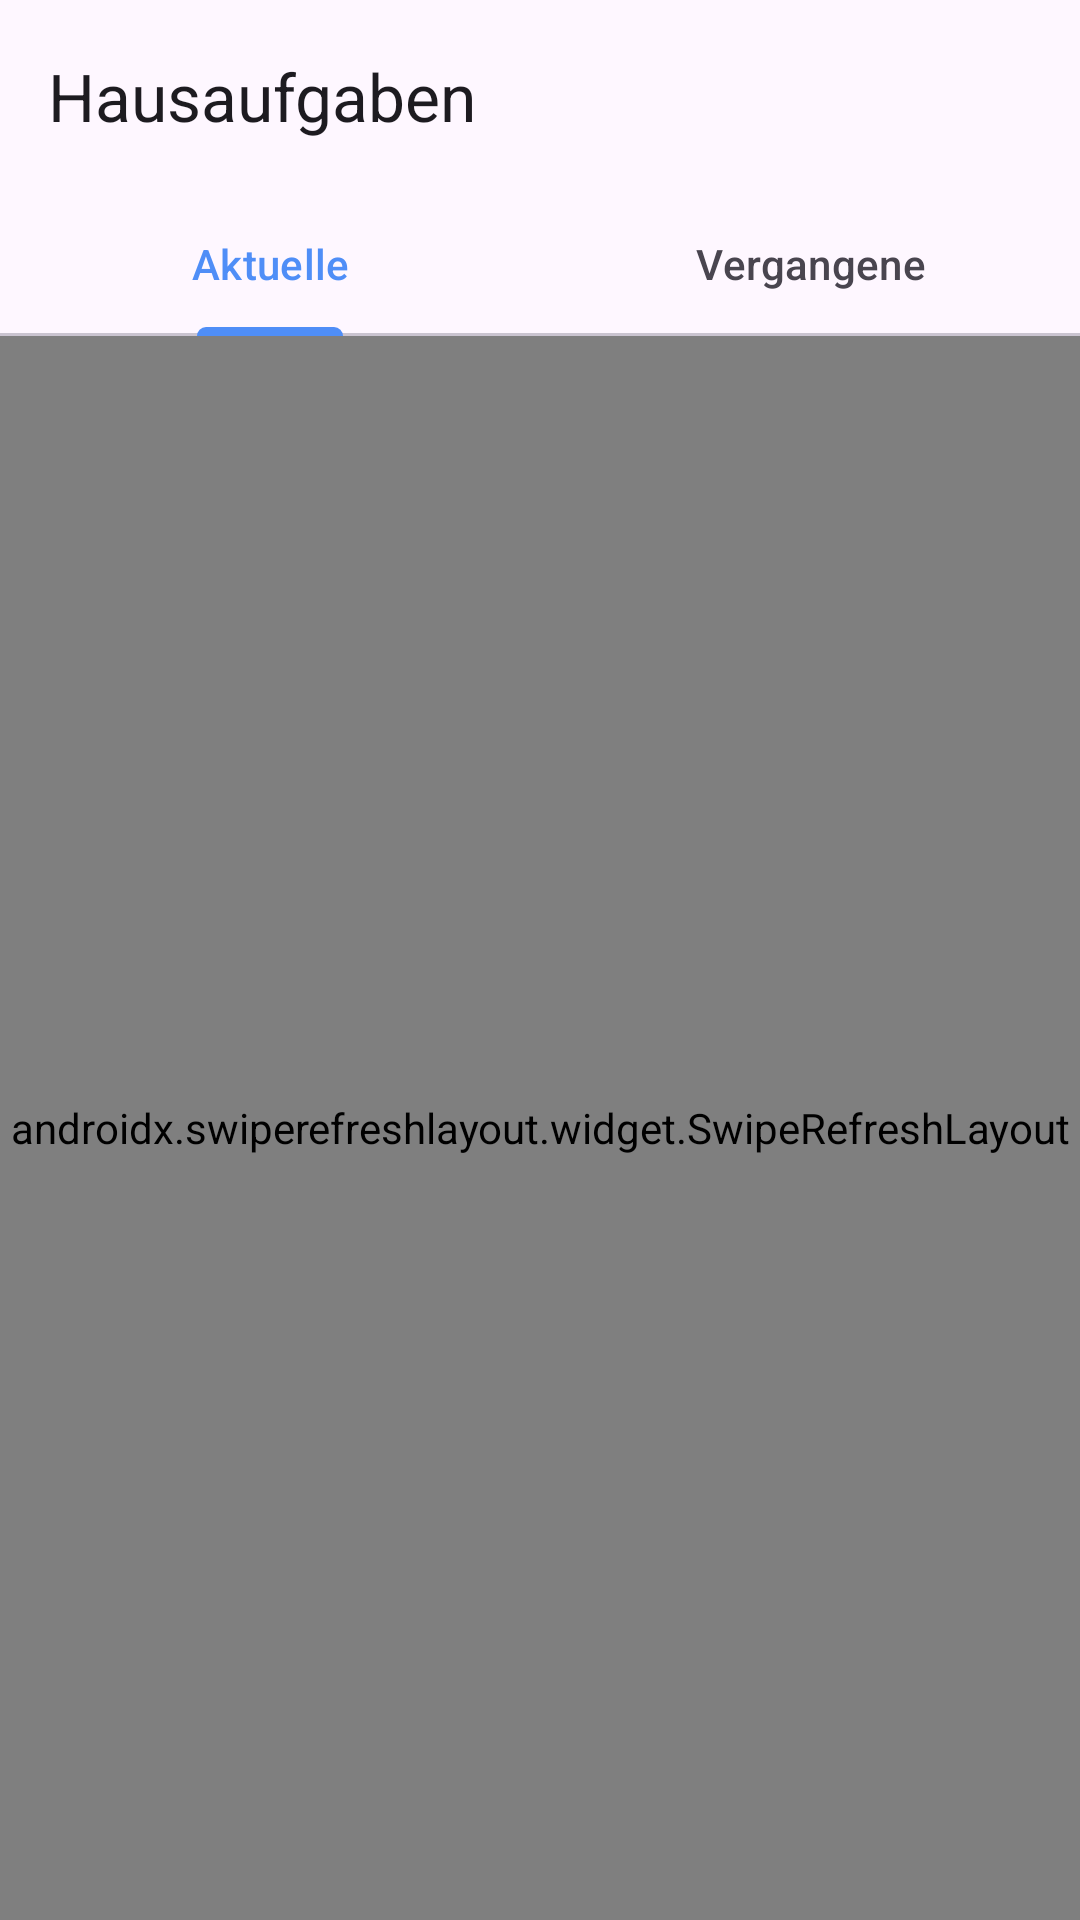

This screen was rendered from an Android layout file. Write that file and the resources it references.
<!-- AndroidManifest.xml: application theme Theme.WebUntis -->
<!-- res/layout/fragment_homework.xml -->
<?xml version="1.0" encoding="utf-8"?>
<LinearLayout xmlns:android="http://schemas.android.com/apk/res/android"
    xmlns:app="http://schemas.android.com/apk/res-auto"
    android:layout_width="match_parent"
    android:layout_height="match_parent"
    android:orientation="vertical"
    android:background="?attr/colorSurface">

    <com.google.android.material.appbar.AppBarLayout
        android:layout_width="match_parent"
        android:layout_height="wrap_content">

        <com.google.android.material.appbar.MaterialToolbar
            android:id="@+id/toolbar"
            android:layout_width="match_parent"
            android:layout_height="?attr/actionBarSize"
            app:title="@string/nav_homework"
            app:titleTextAppearance="@style/TextAppearance.Material3.TitleLarge"
            app:menu="@menu/menu_account_switcher" />

        <com.google.android.material.tabs.TabLayout
            android:id="@+id/tab_layout"
            android:layout_width="match_parent"
            android:layout_height="wrap_content"
            app:tabIndicatorFullWidth="false"
            app:tabMode="fixed">

            <com.google.android.material.tabs.TabItem
                android:layout_width="wrap_content"
                android:layout_height="wrap_content"
                android:text="@string/label_tab_homework_current" />

            <com.google.android.material.tabs.TabItem
                android:layout_width="wrap_content"
                android:layout_height="wrap_content"
                android:text="@string/label_tab_homework_past" />

        </com.google.android.material.tabs.TabLayout>

    </com.google.android.material.appbar.AppBarLayout>

    <FrameLayout
        android:layout_width="match_parent"
        android:layout_height="match_parent">

        <androidx.swiperefreshlayout.widget.SwipeRefreshLayout
            android:id="@+id/swipe_refresh"
            android:layout_width="match_parent"
            android:layout_height="match_parent">

            <androidx.recyclerview.widget.RecyclerView
                android:id="@+id/recycler_view"
                android:layout_width="match_parent"
                android:layout_height="match_parent"
                android:padding="12dp"
                android:clipToPadding="false"
                android:visibility="gone" />

        </androidx.swiperefreshlayout.widget.SwipeRefreshLayout>

        <ProgressBar
            android:id="@+id/progress_bar"
            android:layout_width="wrap_content"
            android:layout_height="wrap_content"
            android:layout_gravity="center"
            android:visibility="gone" />

        <TextView
            android:id="@+id/empty_view"
            android:layout_width="match_parent"
            android:layout_height="match_parent"
            android:gravity="center"
            android:textSize="16sp"
            android:textColor="?attr/colorOnSurfaceVariant"
            android:padding="32dp"
            android:visibility="gone" />

    </FrameLayout>

</LinearLayout>
<!-- resources referenced by this layout -->
<resources>
  <string name="label_tab_homework_current">Aktuelle</string>
  <string name="label_tab_homework_past">Vergangene</string>
  <string name="nav_homework">Hausaufgaben</string>
  <style name="Theme.WebUntis" parent="Theme.Material3.DayNight.NoActionBar">
          <item name="colorPrimary">@color/primary</item>
          <item name="colorPrimaryVariant">@color/primary_variant</item>
          <item name="colorOnPrimary">@color/on_primary</item>
          <item name="android:statusBarColor">?attr/colorSurface</item>
          <item name="android:navigationBarColor">?attr/colorSurface</item>
          <item name="android:windowLightStatusBar">true</item>
      </style>
  <color name="primary">#4F8EF7</color>
  <color name="primary_variant">#6C63FF</color>
  <color name="on_primary">#FFFFFF</color>
</resources>
